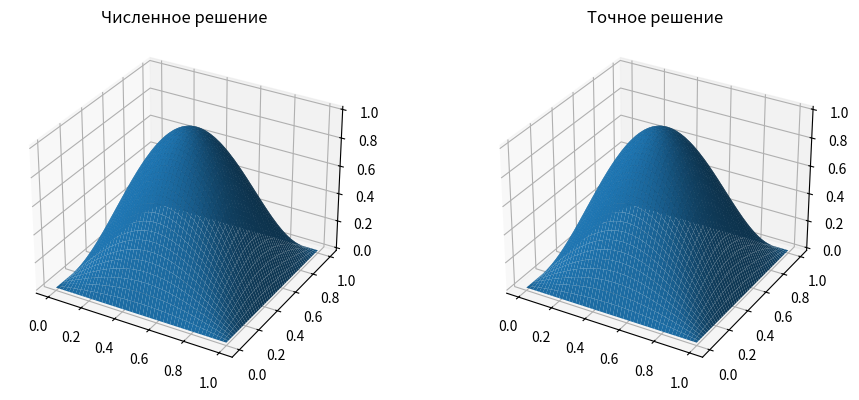

Write Python code to recreate this figure.
import numpy as np
import matplotlib.pyplot as plt

Lx = 1.0
Ly = 1.0

N = 50
M = 50

hx = Lx / N
hy = Ly / M

x = np.linspace(0.0, Lx, N + 1)
y = np.linspace(0.0, Ly, M + 1)

hx2 = hx * hx
hy2 = hy * hy
d = 1.0 / (2.0 * (hx2 + hy2))


def u_exact(x, y):
    return np.sin(np.pi * x) * np.sin(np.pi * y)

def f_func(x, y):
    coef = (np.pi**2 / Lx**2 + np.pi**2 / Ly**2)
    return coef * u_exact(x, y)

def psi(x, y):
    return u_exact(x, y)


u = np.zeros((M + 1, N + 1))

for i in range(M + 1):
    u[i, 0] = psi(0.0, y[i])
    u[i, N] = psi(Lx, y[i])
for j in range(N + 1):
    u[0, j] = psi(x[j], 0.0)
    u[M, j] = psi(x[j], Ly)

f_grid = np.zeros((M + 1, N + 1))
for i in range(1, M):
    for j in range(1, N):
        f_grid[i, j] = f_func(x[j], y[i])

lambda_max = (hx2 * np.cos(np.pi / N) + hy2 * np.cos(np.pi / M)) / (hx2 + hy2)
omega = 2.0 / (1.0 + np.sqrt(1.0 - lambda_max**2))

print(f"lambda_max = {lambda_max:.6f}")
print(f"omega      = {omega:.6f}")

eps = 1e-6
max_iter = 100000
iter_num = 0

while True:
    iter_num += 1
    max_diff = 0.0

    for i in range(1, M):
        for j in range(1, N):
            u_old = u[i, j]

            rhs = d * (
                hx2 * (u[i, j + 1] + u[i, j - 1]) +
                hy2 * (u[i + 1, j] + u[i - 1, j]) +
                hx2 * hy2 * f_grid[i, j]
            )

            u_new = (1.0 - omega) * u_old + omega * rhs
            u[i, j] = u_new

            diff = abs(u_new - u_old)
            if diff > max_diff:
                max_diff = diff

    if max_diff < eps or iter_num >= max_iter:
        break

print(f"Итераций: {iter_num}")
print(f"max |Δu| = {max_diff:.3e}")

u_true = np.zeros_like(u)
for i in range(M + 1):
    for j in range(N + 1):
        u_true[i, j] = u_exact(x[j], y[i])

err = np.max(np.abs(u - u_true))
print(f"Максимальная погрешность: {err:.3e}")

X, Y = np.meshgrid(x, y)

fig = plt.figure(figsize=(10, 4))

ax1 = fig.add_subplot(1, 2, 1, projection="3d")
ax1.plot_surface(X, Y, u, rstride=1, cstride=1)
ax1.set_title("Численное решение")

ax2 = fig.add_subplot(1, 2, 2, projection="3d")
ax2.plot_surface(X, Y, u_true, rstride=1, cstride=1)
ax2.set_title("Точное решение")

plt.tight_layout()
plt.show()
